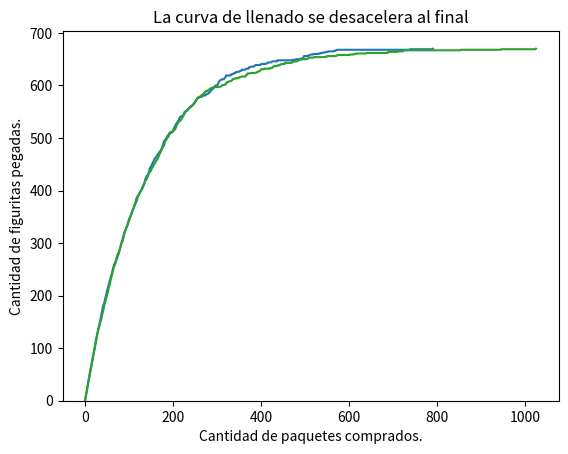

The matplotlib source for this figure: (Note: this script raises an exception after producing the figure.)
# -*- coding: utf-8 -*-
"""
Created on Mon Sep  6 09:16:31 2021

@author: User

"""
import random
import numpy as np
import matplotlib.pyplot as plt
from collections import Counter
import matplotlib.pyplot as plt

def crear_album(figus_total):
    
    
    figuritas = np.zeros(figus_total)
      
    return figuritas

def album_incompleto(A):
    
    if (sum(A)/len(A)) < 1:
        return True
    else:
        return False


def comprar_figu(figus_total):

    figurita = random.randint(1,figus_total)
    
    return figurita

# Cantidad de compras
def cuantas_figus(figus_total):
  #genere un álbum nuevo, simule su llenado y devuelva la cantidad de figuritas que se debieron comprar para completarlo  
    album = crear_album(figus_total)
    compra = 0
    while album_incompleto(album):
        figura = comprar_figu(figus_total)
        compra += 1
        album[figura-1] = 1
    return compra
        
       
def experimento_figus(n_repeticiones, figus_total):
    
    lista =  []
    promedio = 0
    i = 0
    while i < n_repeticiones:
        lista.append(cuantas_figus(figus_total))
        i += 1
    promedio = sum(lista)/n_repeticiones
    
    return promedio

def comprar_paquete(figus_total, figus_paquete):

    #random.seed(figus_total)

    paquete=[]
    for i in range(figus_paquete):
        paquete.append(random.randint(1,figus_total)) 
    
    return paquete

def cuantos_paquetes(figus_total, figus_paquete):
    
    album = crear_album(figus_total)
    compra = 0
    while album_incompleto(album):
        figura = comprar_paquete(figus_total, figus_paquete)
        for k, i in enumerate(figura):
            album[i-1] = 1
        compra += 1
            
    return compra


def experimento_paquetes(n_repeticiones, figus_total, figus_paquete):
    
    conta =  Counter()
    promedio = 0
    i = 0
    while i < n_repeticiones:
        lista = cuantos_paquetes(figus_total, figus_paquete)
        conta['paquetes'] += lista
        i += 1
    #print(conta)
    promedio = conta['paquetes']/n_repeticiones
    
    return promedio

def calcular_historia_figus_pegadas(figus_total, figus_paquete):
    album = crear_album(figus_total)
    historia_figus_pegadas = [0]
    while album_incompleto(album):
        paquete = comprar_paquete(figus_total, figus_paquete)
        while paquete:
            album[paquete.pop()-1] = 1
        figus_pegadas = (album>0).sum()
        historia_figus_pegadas.append(figus_pegadas)        
    return historia_figus_pegadas


figus_total = 670
figus_paquete = 5

plt.plot(calcular_historia_figus_pegadas(figus_total, figus_paquete))
plt.xlabel("Cantidad de paquetes comprados.")
plt.ylabel("Cantidad de figuritas pegadas.")
plt.title("La curva de llenado se desacelera al final")
plt.show()

# Ejercicio 5.21: Plotear el histograma
plt.hist(cuantos_paquetes(100, 20),bins=4)
plt.show() #el show no hace falta en algunos entornos. A veces lo omitiremos.



#%%
print( experimento_paquetes(100, 30, 10))
#%%
print(cuantos_paquetes(100, 20))
#%%
print(experimento_figus(100, 20))

#%%
print(comprar_paquete(50, 20))
#%%
print(cuantas_figus(10))

#%%
album = (crear_album(10))

#%%
print(album_incompleto(album))

#%%
print(comprar_figu(10))
#%%
figus_total = 670
figus_paquete = 5

plt.plot(calcular_historia_figus_pegadas(figus_total, figus_paquete))
plt.xlabel("Cantidad de paquetes comprados.")
plt.ylabel("Cantidad de figuritas pegadas.")
plt.title("La curva de llenado se desacelera al final")
plt.show()

#%%
plt.hist(temperaturas,bins=25)
plt.show() #el show no hace falta en algunos entornos. A veces lo omitiremos.